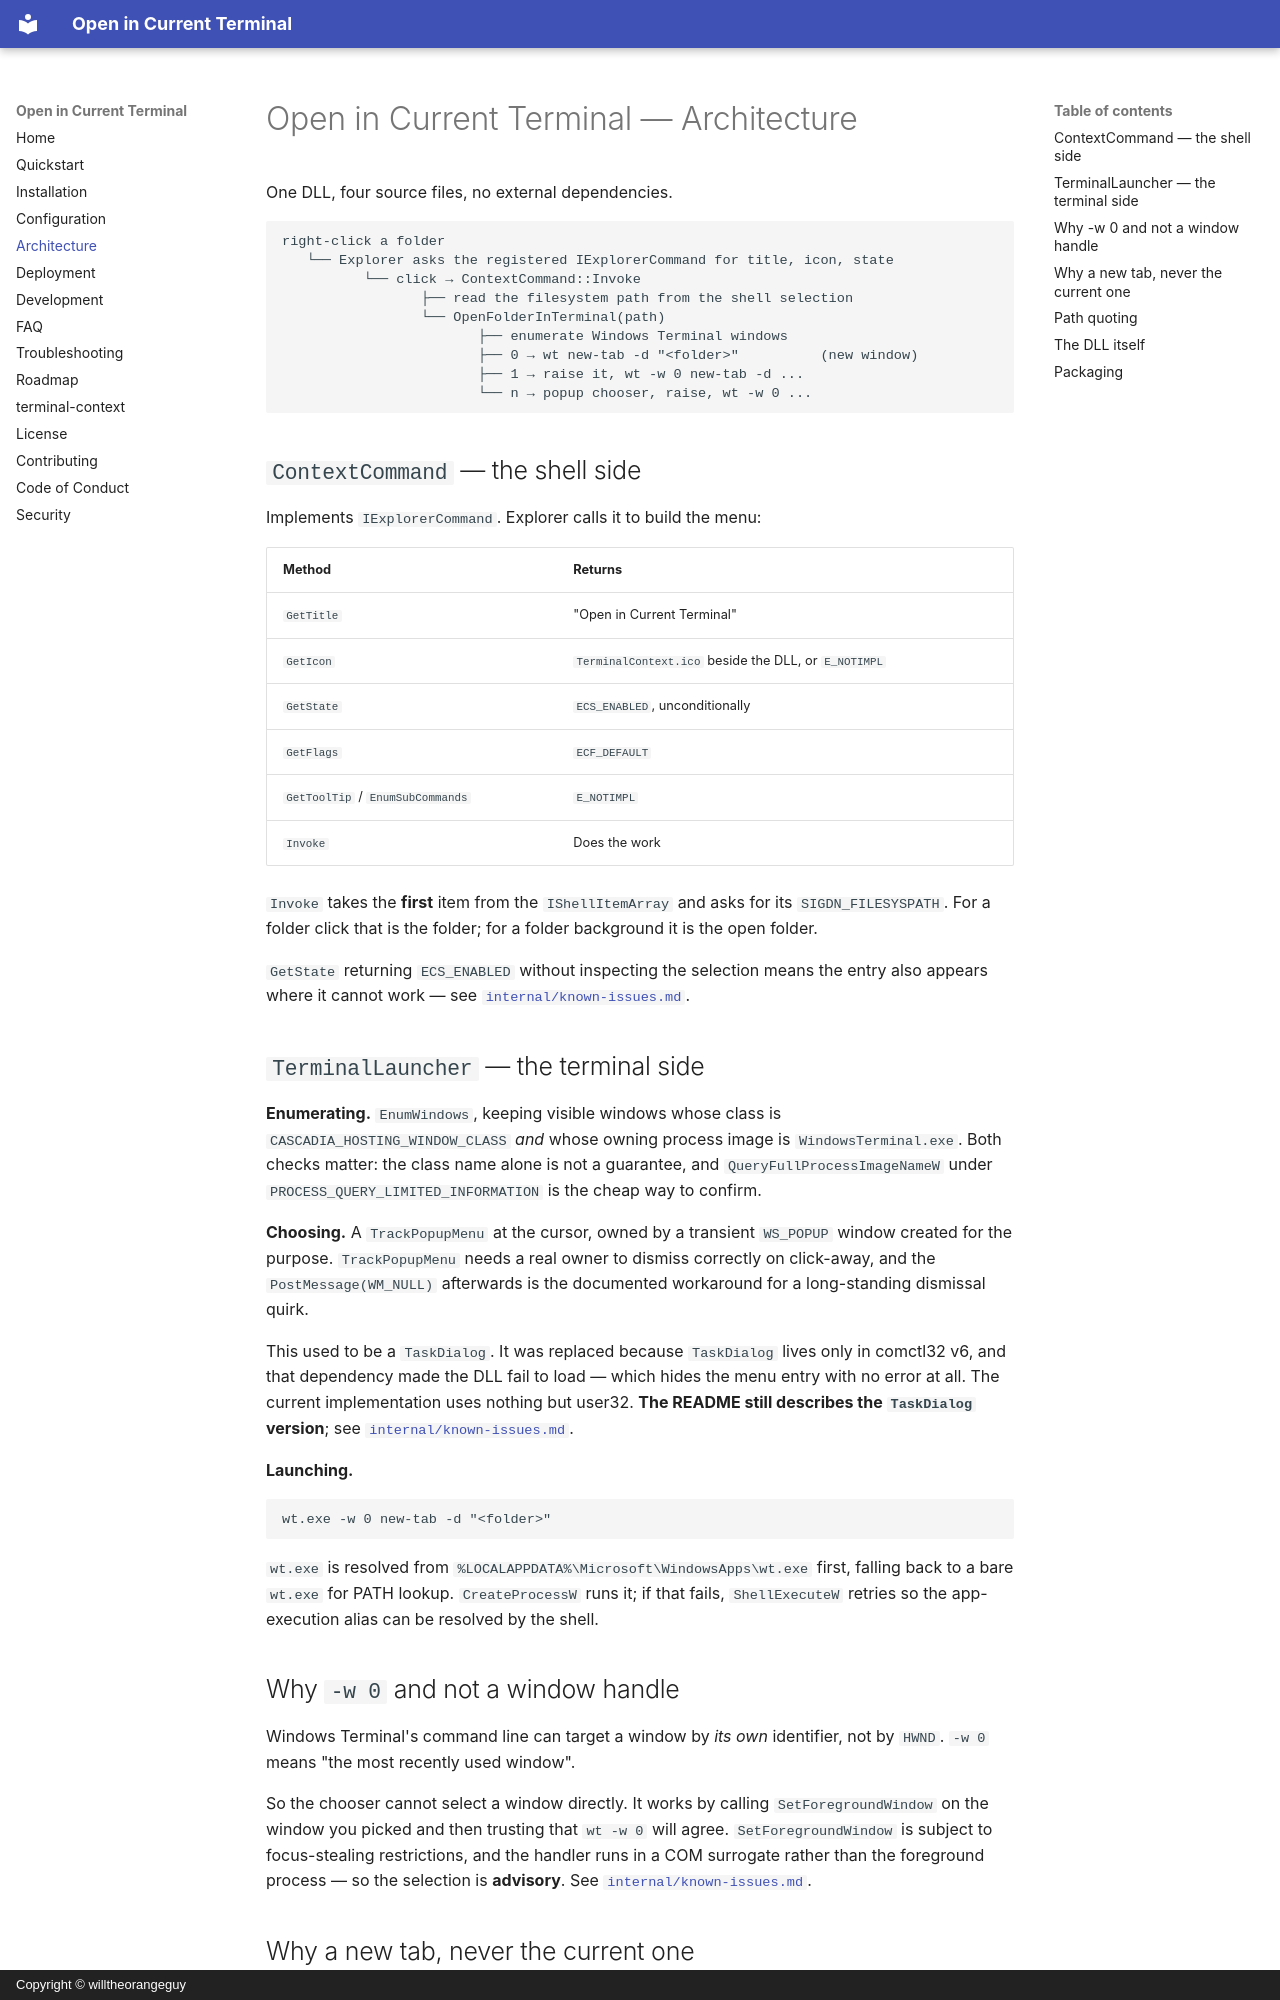

repository: willtheorangeguy/terminal-context · page: architecture/index.html · generator: mkdocs · copyright: Copyright © willtheorangeguy

# Open in Current Terminal — Architecture

One DLL, four source files, no external dependencies.

```text
right-click a folder
   └── Explorer asks the registered IExplorerCommand for title, icon, state
          └── click → ContextCommand::Invoke
                 ├── read the filesystem path from the shell selection
                 └── OpenFolderInTerminal(path)
                        ├── enumerate Windows Terminal windows
                        ├── 0 → wt new-tab -d "<folder>"          (new window)
                        ├── 1 → raise it, wt -w 0 new-tab -d ...
                        └── n → popup chooser, raise, wt -w 0 ...
```

## `ContextCommand` — the shell side

Implements `IExplorerCommand`. Explorer calls it to build the menu:

| Method | Returns |
|---|---|
| `GetTitle` | "Open in Current Terminal" |
| `GetIcon` | `TerminalContext.ico` beside the DLL, or `E_NOTIMPL` |
| `GetState` | `ECS_ENABLED`, unconditionally |
| `GetFlags` | `ECF_DEFAULT` |
| `GetToolTip` / `EnumSubCommands` | `E_NOTIMPL` |
| `Invoke` | Does the work |

`Invoke` takes the **first** item from the `IShellItemArray` and asks for its
`SIGDN_FILESYSPATH`. For a folder click that is the folder; for a folder background it is the
open folder.

`GetState` returning `ECS_ENABLED` without inspecting the selection means the entry also appears
where it cannot work — see [`internal/known-issues.md`](./internal/known-issues.md).

## `TerminalLauncher` — the terminal side

**Enumerating.** `EnumWindows`, keeping visible windows whose class is
`CASCADIA_HOSTING_WINDOW_CLASS` *and* whose owning process image is `WindowsTerminal.exe`. Both
checks matter: the class name alone is not a guarantee, and `QueryFullProcessImageNameW` under
`PROCESS_QUERY_LIMITED_INFORMATION` is the cheap way to confirm.

**Choosing.** A `TrackPopupMenu` at the cursor, owned by a transient `WS_POPUP` window created
for the purpose. `TrackPopupMenu` needs a real owner to dismiss correctly on click-away, and the
`PostMessage(WM_NULL)` afterwards is the documented workaround for a long-standing dismissal
quirk.

This used to be a `TaskDialog`. It was replaced because `TaskDialog` lives only in comctl32 v6,
and that dependency made the DLL fail to load — which hides the menu entry with no error at all.
The current implementation uses nothing but user32. **The README still describes the
`TaskDialog` version**; see [`internal/known-issues.md`](./internal/known-issues.md).

**Launching.**

```text
wt.exe -w 0 new-tab -d "<folder>"
```

`wt.exe` is resolved from `%LOCALAPPDATA%\Microsoft\WindowsApps\wt.exe` first, falling back to a
bare `wt.exe` for PATH lookup. `CreateProcessW` runs it; if that fails, `ShellExecuteW` retries
so the app-execution alias can be resolved by the shell.

## Why `-w 0` and not a window handle

Windows Terminal's command line can target a window by *its own* identifier, not by `HWND`.
`-w 0` means "the most recently used window".

So the chooser cannot select a window directly. It works by calling `SetForegroundWindow` on the
window you picked and then trusting that `wt -w 0` will agree. `SetForegroundWindow` is subject
to focus-stealing restrictions, and the handler runs in a COM surrogate rather than the
foreground process — so the selection is **advisory**. See
[`internal/known-issues.md`](./internal/known-issues.md).
